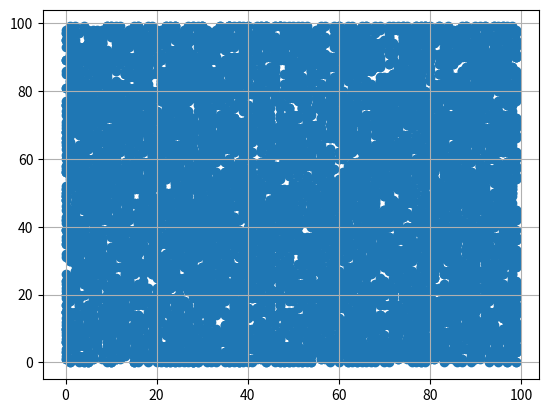

Python code for this plot:
from matplotlib import pyplot as plt
import numpy as np
import random
import json

points=np.random.choice(range(100), size=(10000,2))

path1='./points.txt'

with open(path1,'w') as file:
    file.write(' '.join([str(x) for x in points.flat]))

plt.scatter(*zip(*points))
plt.grid()
# plt.pause(5)
# plt.close()
plt.show()
